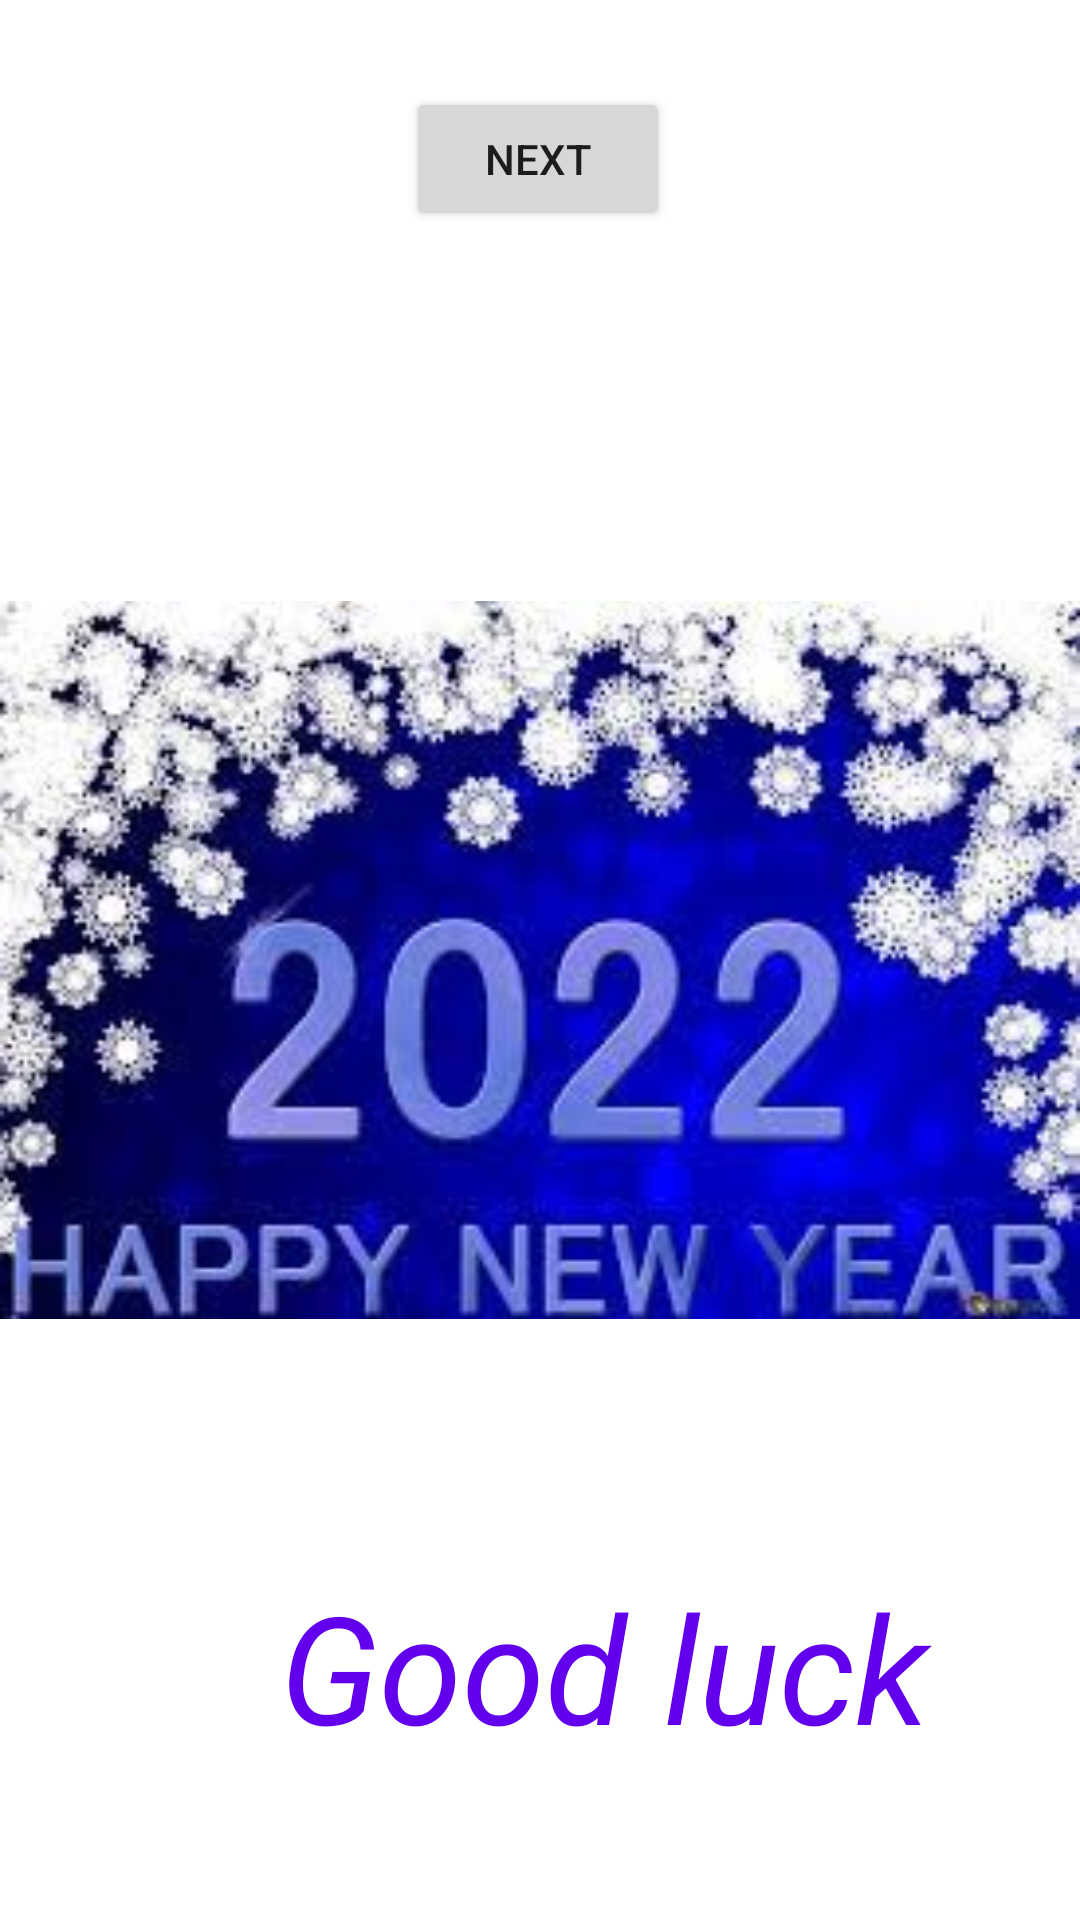

Produce the Android XML layout that renders to this screen, including the resource entries it uses.
<!-- AndroidManifest.xml: application theme Theme.My7App -->
<!-- res/layout/activity_main2.xml -->
<?xml version="1.0" encoding="utf-8"?>
<androidx.constraintlayout.widget.ConstraintLayout xmlns:android="http://schemas.android.com/apk/res/android"
    xmlns:app="http://schemas.android.com/apk/res-auto"
    xmlns:tools="http://schemas.android.com/tools"
    android:layout_width="match_parent"
    android:layout_height="match_parent"
    tools:context=".MainActivity2">

    <ImageView

        android:id="@+id/new_image_view"
        android:layout_width="match_parent"
        android:layout_height="match_parent"

        android:src="@drawable/newyear_1"
        tools:layout_editor_absoluteX="5p"
        tools:layout_editor_absoluteY="-344dp" />

    <TextView
        android:id="@+id/brandd_text_view"
        android:layout_width="403dp"
        android:layout_height="159dp"
        android:layout_margin="5dp"


        android:layout_marginBottom="84dp"
        android:gravity="center"
        android:text="Good luck"
        android:textColor="@color/purple_500"
        android:textColorLink="#03A9F4"
        android:textSize="50dp"
        android:textStyle="italic"
        app:layout_constraintBottom_toBottomOf="parent"
        tools:layout_editor_absoluteX="4dp" />

    <Button
        android:id="@+id/three_button"
        android:layout_width="wrap_content"
        android:layout_height="wrap_content"
        android:text="@string/next"
        app:layout_constraintBottom_toBottomOf="parent"
        app:layout_constraintHorizontal_bias="0.498"
        app:layout_constraintLeft_toLeftOf="parent"
        app:layout_constraintRight_toRightOf="parent"
        app:layout_constraintTop_toTopOf="parent"
        app:layout_constraintVertical_bias="0.049" />

</androidx.constraintlayout.widget.ConstraintLayout>
<!-- resources referenced by this layout -->
<resources>
  <!-- drawable newyear_1: jpg bitmap (drawable, 15441 bytes) -->
  <string name="next">next</string>
  <style name="Theme.My7App" parent="Theme.MaterialComponents.DayNight.NoActionBar">
          
          <item name="colorPrimary">@color/purple_500</item>
          <item name="colorPrimaryVariant">@color/purple_700</item>
          <item name="colorOnPrimary">@color/white</item>
          
          <item name="colorSecondary">@color/teal_200</item>
          <item name="colorSecondaryVariant">@color/teal_700</item>
          <item name="colorOnSecondary">@color/black</item>
          
          <item name="android:statusBarColor" tools:targetApi="l">?attr/colorPrimaryVariant</item>
          
      </style>
  <!-- not gathered from this repository: default colours our renderer supplied (Android Studio template values) -->
  <color name="purple_500">#FF6200EE</color>
  <color name="purple_700">#FF3700B3</color>
  <color name="teal_200">#FF03DAC5</color>
  <color name="teal_700">#FF018786</color>
  <color name="black">#FF000000</color>
  <color name="white">#FFFFFFFF</color>
</resources>
